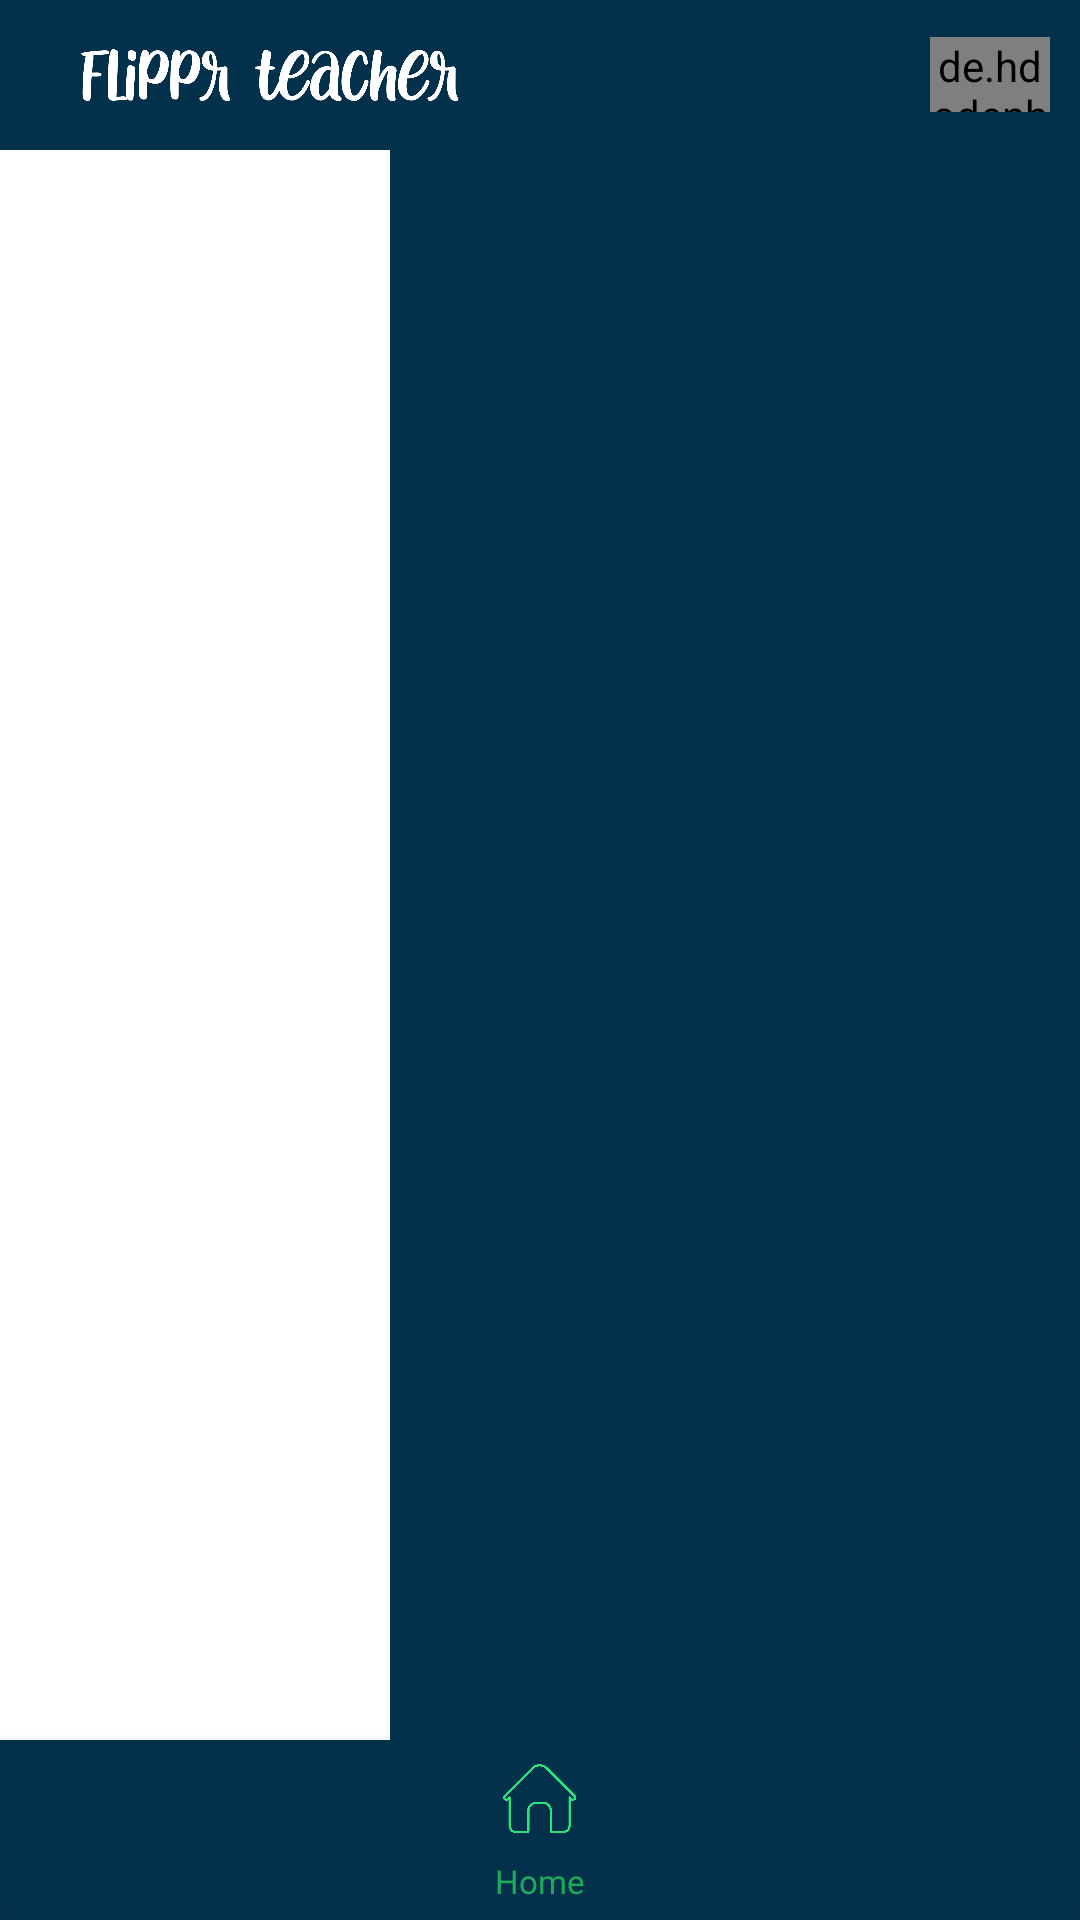

Reconstruct the res/layout file that produces this screen, plus the resources it refers to.
<!-- AndroidManifest.xml: application theme Theme.FlipprTeachear -->
<!-- res/layout/activity_main1.xml -->
<?xml version="1.0" encoding="utf-8"?>
<layout xmlns:android="http://schemas.android.com/apk/res/android"
    xmlns:app="http://schemas.android.com/apk/res-auto"
    xmlns:tools="http://schemas.android.com/tools">


    <RelativeLayout
        android:layout_width="match_parent"
        android:layout_height="match_parent"
        android:background="@color/white"
        >

        <RelativeLayout
            android:id="@+id/rlHeader"
            android:layout_width="match_parent"
            android:layout_height="50dp"
            android:background="@color/headercolor"
            android:padding="10dp">

            <ImageView
                android:id="@+id/iv_flipperheaderlogo"
                android:layout_width="160dp"
                android:layout_height="match_parent"
                android:layout_alignParentLeft="true"
                android:src="@drawable/flippr_teacher_app_logo" />

            <LinearLayout
                android:layout_width="wrap_content"
                android:layout_height="match_parent"
                android:layout_alignParentRight="true"
                android:orientation="horizontal">



                <RelativeLayout
                    android:id="@+id/rlProfile"
                    android:layout_width="wrap_content"
                    android:layout_height="wrap_content"
                    android:layout_marginLeft="10dp">

                    <de.hdodenhof.circleimageview.CircleImageView
                        android:id="@+id/iv_user_image"
                        android:layout_width="40dp"
                        android:layout_height="40dp"
                        android:layout_centerVertical="true"
                        android:layout_marginTop="5dp"
                        android:src="@drawable/ic_user" />

                    <TextView
                        android:layout_width="wrap_content"
                        android:layout_height="wrap_content"
                        android:background="@drawable/circle_pink"
                        android:gravity="center"
                        android:text="15"
                        android:textColor="@color/white"
                        android:textSize="9dp"
                        android:visibility="gone" />
                </RelativeLayout>

            </LinearLayout>

        </RelativeLayout>

        <FrameLayout
            android:layout_below="@+id/rlHeader"
            android:layout_width="match_parent"
            android:layout_height="match_parent"
            android:layout_above="@+id/llBottom"
            android:id="@+id/framehoome"/>

        <LinearLayout
            android:layout_alignParentBottom="true"
            android:elevation="5dp"
            android:background="@color/headercolor"
            android:layout_width="match_parent"
            android:layout_height="60dp"
            android:paddingTop="2dp"
            android:paddingBottom="2dp"
            android:id="@+id/llBottom"
            android:orientation="horizontal"
            android:weightSum="5">
            <RelativeLayout
                android:id="@+id/relMain"
                android:layout_width="wrap_content"
                android:layout_height="wrap_content"/>

            <androidx.cardview.widget.CardView
                android:layout_width="match_parent"
                android:layout_height="wrap_content"
                android:layout_alignParentBottom="true"
                app:cardBackgroundColor="@color/headercolor"
                android:elevation="15sp"
                app:cardElevation="15dp">

                <LinearLayout
                    android:layout_width="match_parent"
                    android:layout_height="65dp"
                    android:padding="5dp">

                    <LinearLayout
                        android:id="@+id/llhome"
                        android:layout_width="0dp"
                        android:layout_height="match_parent"
                        android:layout_weight="1"
                        android:visibility="invisible"
                        android:orientation="vertical">

                        <androidx.appcompat.widget.AppCompatImageView
                            android:layout_width="25dp"
                            android:layout_height="25dp"
                            android:id="@+id/iv_home"

                            android:layout_gravity="center_horizontal"
                            android:src="@drawable/home_non_active"
                            />

                        <TextView
                            android:layout_width="match_parent"
                            android:layout_height="match_parent"
                            android:gravity="center"
                            android:text="@string/home"
                            android:id="@+id/tv_home"
                            android:textColor="@color/DarkGray"
                            android:textSize="11sp" />
                    </LinearLayout>


                    <LinearLayout
                        android:id="@+id/llChallange"
                        android:layout_width="0dp"
                        android:layout_height="match_parent"
                        android:layout_weight="1"
                        android:orientation="vertical">

                        <androidx.appcompat.widget.AppCompatImageView
                            android:layout_width="25dp"
                            android:layout_height="25dp"
                            android:id="@+id/iv_challange"
                            android:tint="@color/parrotgreen"
                            android:layout_gravity="center_horizontal"
                            app:srcCompat="@drawable/home_non_active"/>

                        <TextView
                            android:layout_width="match_parent"
                            android:layout_height="match_parent"
                            android:gravity="center"
                            android:id="@+id/tv_challange"
                            android:text="@string/home"
                            android:textColor="@color/greenText"
                            android:textSize="11sp" />
                    </LinearLayout>
                    <LinearLayout
                        android:id="@+id/llreport"
                        android:layout_width="0dp"
                        android:layout_height="match_parent"
                        android:layout_weight="1"

                        android:visibility="invisible"
                        android:orientation="vertical">

                        <ImageView
                            android:layout_width="25dp"
                            android:layout_height="25dp"
                            android:id="@+id/iv_report"
                            android:layout_gravity="center_horizontal"
                            android:src="@drawable/reports_n"
                            />

                        <TextView
                            android:layout_width="match_parent"
                            android:layout_height="match_parent"
                            android:gravity="center"
                            android:id="@+id/tv_report"
                            android:text="@string/report"
                            android:textColor="@color/DarkGray"
                            android:textSize="11sp" />
                    </LinearLayout>
                </LinearLayout>
            </androidx.cardview.widget.CardView>
        </LinearLayout>
        
        <RelativeLayout
            android:id="@+id/mainRelSideBar"
            android:layout_width="match_parent"
            android:layout_height="wrap_content"
            android:layout_below="@+id/rlHeader"
            android:layout_alignParentRight="true">

            <LinearLayout
                android:id="@+id/llSideBar"
                android:layout_width="230dp"
                android:layout_height="match_parent"
                android:layout_alignParentRight="true"
                android:background="@color/headercolor"
                android:gravity="center"
                android:paddingLeft="20dp"
                android:paddingRight="20dp"
                android:visibility="visible">

                <androidx.recyclerview.widget.RecyclerView
                    android:id="@+id/rv_profile"
                    android:layout_width="wrap_content"
                    android:layout_height="match_parent"
                    app:layoutManager="androidx.recyclerview.widget.LinearLayoutManager" />

            </LinearLayout>
        </RelativeLayout>


        <RelativeLayout
            android:visibility="gone"
            android:layout_width="match_parent"
            android:layout_height="wrap_content"
            android:id="@+id/rlLoader"
            android:layout_marginTop="80dp"
            android:layout_centerInParent="true">
            <ProgressBar
                android:layout_width="wrap_content"
                android:layout_height="wrap_content"
                android:indeterminateTint="@color/progress_color"
                android:layout_centerInParent="true"/>
        </RelativeLayout>
    </RelativeLayout>
</layout>
<!-- resources referenced by this layout -->
<resources>
  <color name="DarkGray">#9E9D9D</color>
  <color name="greenText">#1AAC5A</color>
  <color name="headercolor">#03314b</color>
  <color name="parrotgreen">#26e67a</color>
  <color name="progress_color">#1DAFC6</color>
  <color name="white">#FFFFFF</color>
  <!-- drawable circle_pink (drawable-v24) -->
  <?xml version="1.0" encoding="utf-8"?>
  <selector xmlns:android="http://schemas.android.com/apk/res/android">
      <item>
  
          <shape android:shape="oval">
              <solid android:color="#f23555"/>
              <size android:width="15dp" android:height="15dp"/>
              <stroke android:color="@color/transparent" android:width="2dp"/>
          </shape>
      </item>
  </selector>
  <!-- drawable flippr_teacher_app_logo: png bitmap (drawable, 57887 bytes) -->
  <!-- drawable home_non_active: png bitmap (drawable-v24, 20047 bytes) -->
  <!-- drawable ic_user (drawable-v24) -->
  <vector xmlns:android="http://schemas.android.com/apk/res/android"
      android:width="30dp"
      android:height="30dp"
      android:viewportWidth="512"
      android:viewportHeight="512">
    <path
        android:fillColor="#FFFFFF"
        android:pathData="M256,0C115.2,0 0,115.2 0,256s115.2,256 256,256s256,-115.2 256,-256S396.8,0 256,0zM428.8,396.8c-9.6,-3.2 -16,-9.6 -25.6,-9.6l-70.4,-12.8c-6.4,0 -12.8,-9.6 -12.8,-16v-16c3.2,-6.4 9.6,-16 12.8,-22.4c3.2,-6.4 9.6,-16 12.8,-19.2c12.8,-12.8 28.8,-28.8 32,-51.2c3.2,-19.2 0,-28.8 -3.2,-38.4c0,-19.2 0,-44.8 -6.4,-64c0,-25.6 -6.4,-38.4 -16,-51.2c-9.6,-9.6 -19.2,-9.6 -28.8,-12.8c-3.2,0 -9.6,0 -9.6,-3.2c-22.4,-9.6 -38.4,-16 -57.6,-16c-41.6,3.2 -96,28.8 -112,76.8c-6.4,12.8 -6.4,38.4 -3.2,57.6v12.8c-6.4,6.4 -9.6,16 -6.4,35.2c3.2,19.2 19.2,35.2 32,51.2c3.2,3.2 6.4,12.8 12.8,19.2c3.2,9.6 9.6,16 12.8,22.4v16c0,6.4 -6.4,12.8 -12.8,16L108.8,384c-9.6,3.2 -19.2,6.4 -25.6,9.6C51.2,358.4 32,310.4 32,256c0,-124.8 99.2,-224 224,-224s224,99.2 224,224C480,310.4 460.8,358.4 428.8,396.8z"/>
  </vector>
  <!-- drawable reports_n: png bitmap (drawable-v24, 2374 bytes) -->
  <string name="home">Home</string>
  <string name="report">Reports</string>
  <style name="Theme.FlipprTeachear" parent="Theme.Design.Light.NoActionBar">
          
          <item name="colorPrimary">@color/colorPrimary</item>
          <item name="colorPrimaryDark">@color/colorPrimaryDark</item>
          <item name="colorAccent">@color/colorAccent</item>
          <item name="windowActionBar">false</item>
          <item name="windowNoTitle">true</item>
          <item name="android:windowDisablePreview">true</item>
          
      </style>
  <color name="transparent">#00FFFF00</color>
  <color name="colorPrimary">#3069C5</color>
  <color name="colorPrimaryDark">#010101</color>
  <color name="colorAccent">#010101</color>
</resources>
